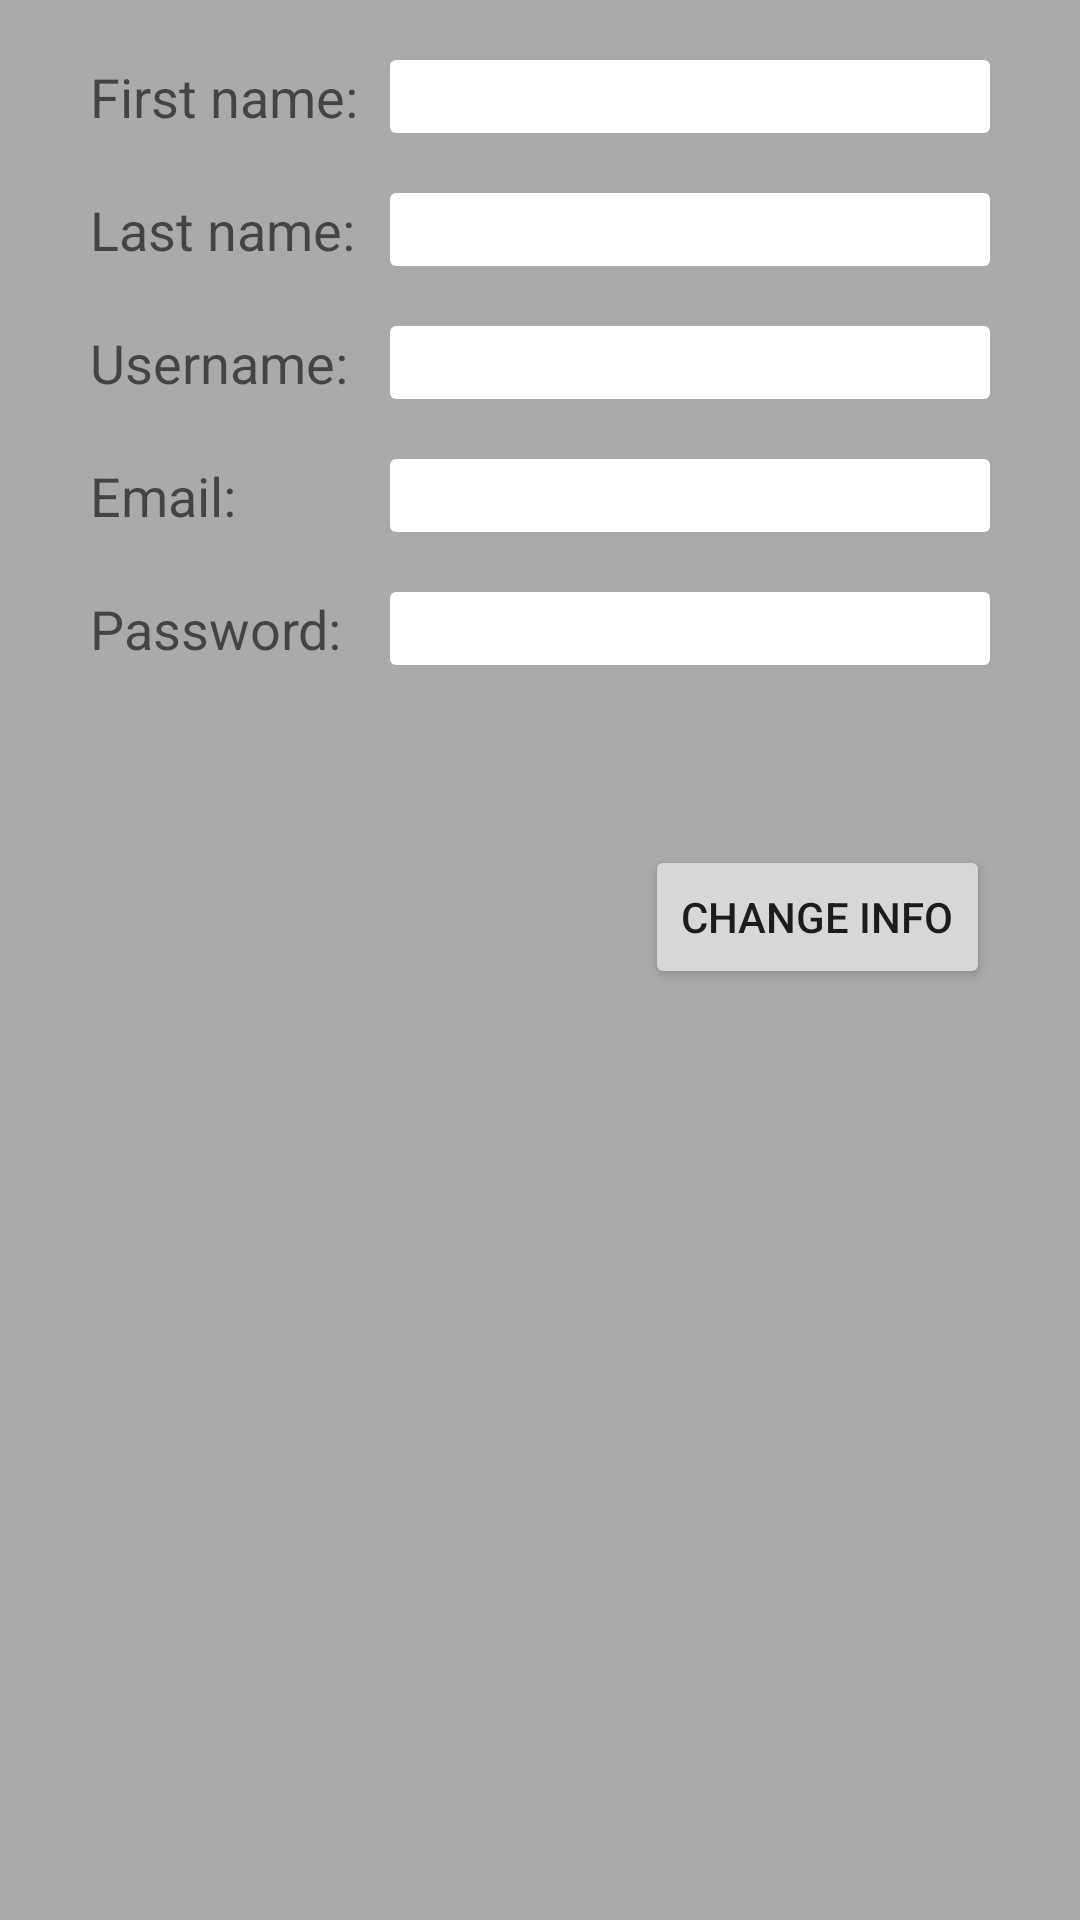

Write the Android layout XML for this screen, with the resource values it uses.
<!-- AndroidManifest.xml: application theme AppThemeNoActionBar -->
<!-- res/layout/fragment_profile.xml -->
<?xml version="1.0" encoding="utf-8"?>
<LinearLayout xmlns:android="http://schemas.android.com/apk/res/android"
    xmlns:app="http://schemas.android.com/apk/res-auto"
    android:orientation="vertical"
    android:layout_width="match_parent"
    android:layout_height="match_parent"
    android:background="@android:color/darker_gray">
    android:orientation="vertical">

    <android.support.design.widget.AppBarLayout
        android:id="@+id/appbar"

        android:layout_width="match_parent"
        android:layout_height="wrap_content"


        >

        <android.support.v7.widget.Toolbar
            android:id="@+id/toolbar_proizvodi"
            android:layout_width="match_parent"
            android:layout_height="wrap_content"
            android:visibility="gone"
            android:title="Akcija"
            android:background="?attr/colorPrimary"
            android:elevation="0dp"


            app:layout_scrollFlags="scroll|enterAlways">




        </android.support.v7.widget.Toolbar>


    </android.support.design.widget.AppBarLayout>
    >

    <LinearLayout
        android:layout_width="wrap_content"
        android:layout_height="wrap_content"
        android:layout_marginLeft="30dp"
        android:layout_marginRight="30dp"
        android:layout_marginTop="20dp"
        android:orientation="horizontal">
        <RelativeLayout
            android:layout_width="match_parent"
            android:layout_height="wrap_content">

            <TextView
                android:id="@+id/firstName"
                android:layout_width="wrap_content"
                android:layout_height="wrap_content"
                android:text="First name: "

                android:textAppearance="?android:attr/textAppearanceMedium"
                android:layout_alignParentBottom="false"
                />

            <EditText
                android:id="@+id/txtFirstName"

                android:layout_width="200dp"
                android:layout_height="wrap_content"
                android:singleLine="true"
                android:layout_alignParentRight="true"
                android:background="@drawable/txt_shape"
                android:enabled="false"




                />

        </RelativeLayout>
    </LinearLayout>




    <LinearLayout
        android:layout_width="wrap_content"
        android:layout_height="wrap_content"
        android:layout_marginLeft="30dp"
        android:layout_marginRight="30dp"
        android:layout_marginTop="20dp"
        android:orientation="horizontal">
        <RelativeLayout
            android:layout_width="match_parent"
            android:layout_height="wrap_content">

            <TextView
                android:id="@+id/lastName"
                android:layout_width="wrap_content"
                android:layout_height="wrap_content"
                android:text="Last name: "

                android:layout_alignBottom="@+id/txtLastName"
                android:textAppearance="?android:attr/textAppearanceMedium"

                android:layout_alignParentBottom="false"
                />

            <EditText
                android:id="@+id/txtLastName"

                android:layout_height="wrap_content"
                android:singleLine="true"
                android:layout_alignParentRight="true"
                android:layout_width="200dp"
                android:enabled="false"
                android:background="@drawable/txt_shape"



                />

        </RelativeLayout>
    </LinearLayout>




    <LinearLayout
        android:layout_width="wrap_content"
        android:layout_height="wrap_content"
        android:layout_marginLeft="30dp"
        android:layout_marginRight="30dp"
        android:layout_marginTop="20dp"
        android:orientation="horizontal">
        <RelativeLayout
            android:layout_width="match_parent"
            android:layout_height="wrap_content">

            <TextView
                android:id="@+id/username"
                android:layout_width="wrap_content"
                android:layout_height="wrap_content"
                android:text="Username: "

                android:layout_alignBottom="@+id/txtUsername"
                android:textAppearance="?android:attr/textAppearanceMedium"
                android:layout_alignParentBottom="false"
                />

            <EditText
                android:id="@+id/txtUsername"
                android:layout_alignParentRight="true"
                android:layout_width="200dp"
                android:layout_height="wrap_content"
                android:singleLine="true"
                android:enabled="false"
                android:background="@drawable/txt_shape"



                />

        </RelativeLayout>
    </LinearLayout>


    <LinearLayout
        android:layout_width="wrap_content"
        android:layout_height="wrap_content"
        android:layout_marginLeft="30dp"
        android:layout_marginRight="30dp"
        android:layout_marginTop="20dp"
        android:orientation="horizontal">
        <RelativeLayout
            android:layout_width="match_parent"
            android:layout_height="wrap_content">

            <TextView
                android:id="@+id/email"
                android:layout_width="wrap_content"
                android:layout_height="wrap_content"
                android:text="Email: "

                android:layout_alignBottom="@+id/txtEmail"
                android:textAppearance="?android:attr/textAppearanceMedium"


                android:layout_alignParentBottom="false"
                />

            <EditText
                android:id="@+id/txtEmail"
                android:layout_alignParentRight="true"
                android:layout_width="200dp"
                android:layout_height="wrap_content"
                android:singleLine="true"
                android:enabled="false"
                android:background="@drawable/txt_shape"


                />

        </RelativeLayout>
    </LinearLayout>




    <LinearLayout
        android:layout_width="wrap_content"
        android:layout_height="wrap_content"
        android:layout_marginLeft="30dp"
        android:layout_marginRight="30dp"
        android:layout_marginTop="20dp"
        android:orientation="horizontal">
        <RelativeLayout
            android:layout_width="match_parent"
            android:layout_height="wrap_content">

            <TextView
                android:id="@+id/password"
                android:layout_width="wrap_content"
                android:layout_height="wrap_content"
                android:text="Password: "

                android:textAppearance="?android:attr/textAppearanceMedium"
                android:layout_alignBottom="@+id/txtPassword"
                android:layout_alignParentBottom="false"
                />

            <EditText
                android:id="@+id/txtPassword"

                android:layout_alignParentRight="true"
                android:layout_width="200dp"
                android:layout_height="wrap_content"
                android:enabled="false"
                android:singleLine="true"
                android:inputType="textPassword"
                android:background="@drawable/txt_shape"


                />

        </RelativeLayout>
    </LinearLayout>


    <LinearLayout
        android:layout_width="match_parent"
        android:layout_height="wrap_content"
        android:layout_marginLeft="30dp"
        android:layout_marginRight="30dp"
        android:layout_marginTop="60dp"
        android:id="@+id/layoutButtonChange"
        android:visibility="visible"

        android:orientation="horizontal">
        <RelativeLayout
            android:layout_width="wrap_content"
            android:layout_height="wrap_content">
            <Button
                android:layout_width="wrap_content"
                android:layout_height="wrap_content"
                android:layout_alignParentRight="true"
                android:text="Change info"

                android:id="@+id/btnChangeInfo"
                />
        </RelativeLayout>
    </LinearLayout>

    <LinearLayout
        android:layout_width="match_parent"
        android:layout_height="wrap_content"
        android:layout_marginLeft="30dp"
        android:layout_marginRight="30dp"
        android:layout_marginTop="20dp"
        android:id="@+id/layoutButtons"
        android:visibility="invisible"

        android:orientation="horizontal">
        <RelativeLayout
            android:layout_width="wrap_content"
            android:layout_height="wrap_content">
            <Button
                android:layout_width="wrap_content"
                android:layout_height="wrap_content"
                android:layout_alignParentLeft="true"
                android:text="Cancel"
                android:id="@+id/btnCancelSave"
                />

            <Button
                android:layout_width="wrap_content"
                android:layout_height="wrap_content"
                android:layout_alignParentRight="true"
                android:text="Save Changes"
                android:id="@+id/btnSaveInfo"
                />


        </RelativeLayout>

    </LinearLayout>





</LinearLayout>
<!-- resources referenced by this layout -->
<resources>
  <!-- drawable txt_shape (drawable) -->
  <?xml version="1.0" encoding="utf-8"?>
  <shape xmlns:android="http://schemas.android.com/apk/res/android" android:shape="rectangle">
      <solid android:color="@color/colorPrimary"></solid>
      <corners android:radius="2dp"></corners>
  
      <padding android:left="5dp"></padding>
  
  
  </shape>
  <style name="AppThemeNoActionBar" parent="Theme.AppCompat.Light.NoActionBar">
          
          <item name="colorPrimary">@color/colorPrimary</item>
          <item name="colorPrimaryDark">@color/colorPrimaryDark</item>
          <item name="colorAccent">@color/colorAccent</item>
      </style>
  <color name="colorPrimary">#FFFFFF</color>
  <color name="colorPrimaryDark">#000</color>
  <color name="colorAccent">#FF0000</color>
</resources>
